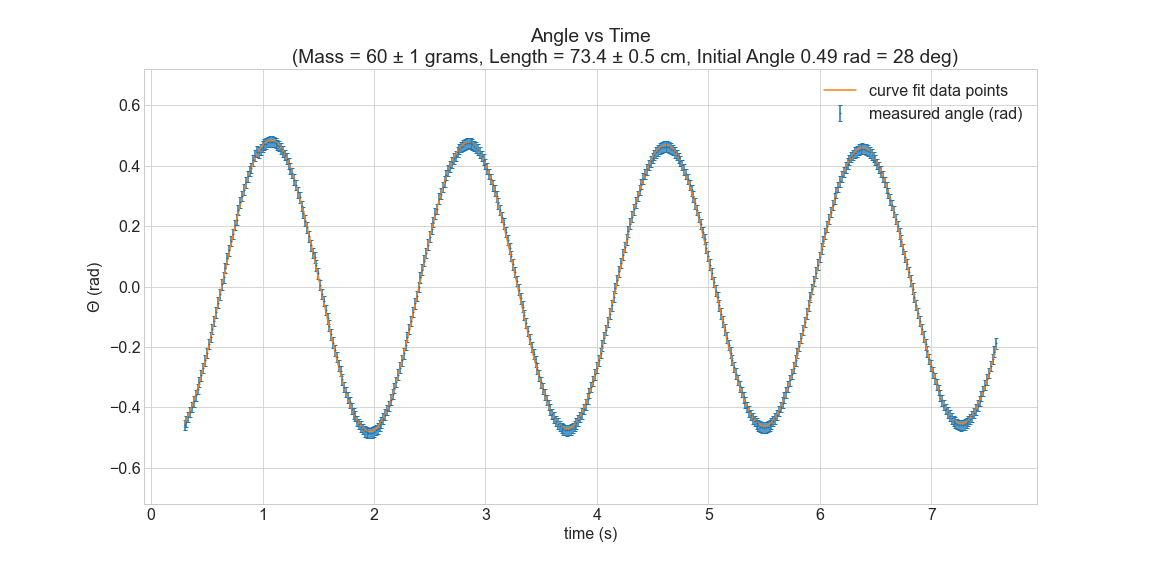

Source data for this figure (header and first rows):
Mass, 60
Length, 0.734
t, θ
0.3, -26.29
0.3167, -25.61
0.3333, -24.75
0.35, -23.79
0.3667, -22.86
0.3833, -21.76
0.4, -20.64
0.4167, -19.42
0.4333, -18.12
0.45, -16.82
0.4667, -15.43
0.4833, -13.98
0.5, -12.59
0.5167, -10.91
0.5333, -9.606
0.55, -8.082
0.5667, -6.508
0.5833, -4.914
0.6, -3.059
0.6167, -1.484
0.6333, 0.4061
0.65, 1.765
0.6667, 3.545
0.6833, 5.368
0.7, 6.885
0.7167, 8.627
0.7333, 9.999
0.75, 11.67
0.7667, 12.68
0.7833, 14.53
0.8, 15.96
0.8167, 17.21
0.8333, 18.38
0.85, 19.73
0.8667, 20.92
0.8833, 21.95
0.9, 22.45
0.9167, 23.9
0.9333, 24.83
0.95, 25.56
0.9667, 25.47
0.9833, 26.04
1.0, 26.55
1.017, 26.95
1.033, 27.13
1.05, 27.39
1.067, 27.49
1.083, 27.49
1.1, 27.39
1.117, 27.22
1.133, 26.88
1.15, 26.68
1.167, 26.15
1.183, 25.6
1.2, 24.94
1.217, 24.27
1.233, 23.37
1.25, 22.35
... 380 more rows
